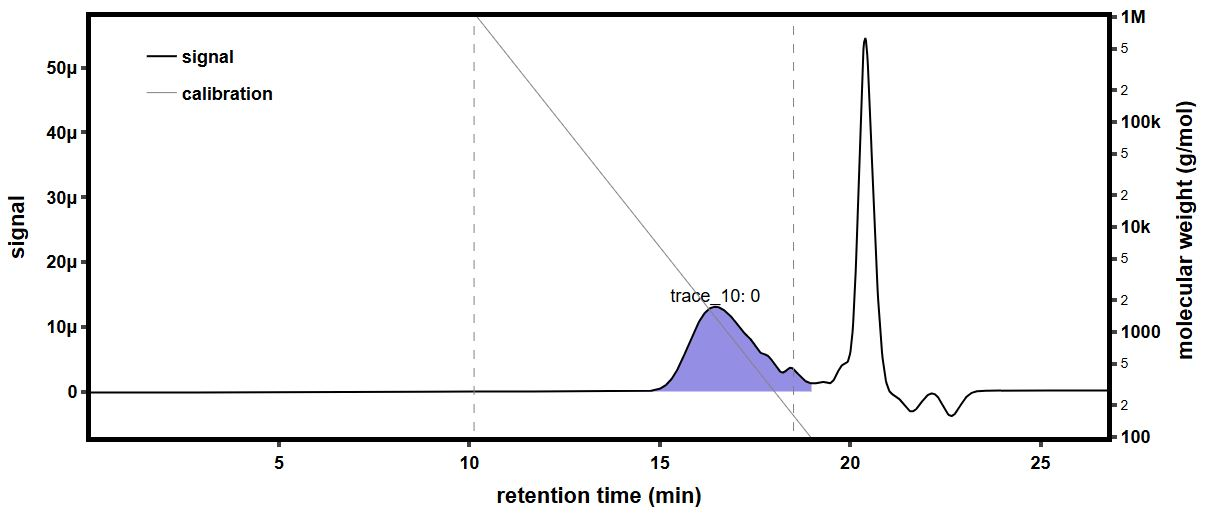

Data behind this chart, as committed beside it:
time (min), raw light scattering data: detector volt…, raw light scattering data: detector volt…, raw light scattering data: detector volt…, raw light scattering data: detector volt…, raw light scattering data: detector volt…, raw light scattering data: detector volt…, raw light scattering data: detector volt…, raw light scattering data: detector volt…, raw UV absorbance data: detector voltage…, differential refractive index data: diff…, Forward Laser Monitor: Forward Laser Mon…, Auto-inject Signal: Auto-inject Signal, Auto-inject Signal: Auto-inject Signal, absolute refractive index data: absolute…
-0.1724, 0.02583, 0.01479, 0.03945, 0.02823, 0.03276, 0.02697, 0.04099, 0.01596, , 0.0005206, 1.009, , 1.335
-0.1556, 0.02583, 0.01479, 0.03944, 0.02823, 0.03276, 0.02696, 0.04099, 0.01596, , 0.0005206, 1.009, , 1.335
-0.1388, 0.02583, 0.01479, 0.03945, 0.02823, 0.03276, 0.02696, 0.04098, 0.01596, , 0.0005206, 1.009, , 1.335
-0.1219, 0.02582, 0.01479, 0.03945, 0.02823, 0.03276, 0.02696, 0.04098, 0.01596, , 0.0005206, 1.009, , 1.335
-0.1051, 0.02582, 0.01478, 0.03944, 0.02823, 0.03277, 0.02696, 0.04098, 0.01596, , 0.0005205, 1.009, , 1.335
-0.08827, 0.02583, 0.01479, 0.03944, 0.02823, 0.03277, 0.02696, 0.04098, 0.01596, , 0.0005205, 1.009, , 1.335
-0.07144, 0.02582, 0.01479, 0.03945, 0.02823, 0.03276, 0.02696, 0.04098, 0.01596, , 0.0005205, 1.009, , 1.335
-0.0546, 0.02583, 0.01479, 0.03945, 0.02824, 0.03276, 0.02696, 0.04099, 0.01596, , 0.0005205, 1.009, , 1.335
-0.03777, 0.02583, 0.01479, 0.03945, 0.02824, 0.03276, 0.02697, 0.04099, 0.01596, , 0.0005205, 1.009, , 1.335
-0.02093, 0.02582, 0.01479, 0.03945, 0.02824, 0.03276, 0.02696, 0.04098, 0.01596, , 0.0005205, 1.009, , 1.335
-0.004099, 0.02583, 0.01479, 0.03945, 0.02823, 0.03276, 0.02696, 0.04098, 0.01596, , 0.0005205, 1.009, , 1.335
0.01274, 0.02583, 0.01478, 0.03945, 0.02823, 0.03276, 0.02696, 0.04098, 0.01596, , 0.0005205, 1.009, , 1.335
0.02957, 0.02583, 0.01478, 0.03944, 0.02823, 0.03276, 0.02696, 0.04098, 0.01596, , 0.0005205, 1.009, , 1.335
0.0464, 0.02582, 0.01478, 0.03944, 0.02823, 0.03276, 0.02697, 0.04098, 0.01596, , 0.0005205, 1.009, , 1.335
0.06324, 0.02583, 0.01478, 0.03945, 0.02823, 0.03276, 0.02697, 0.04098, 0.01596, , 0.0005206, 1.009, , 1.335
0.08007, 0.02583, 0.01479, 0.03945, 0.02824, 0.03276, 0.02697, 0.04099, 0.01596, 0.05466, 0.0005206, 1.009, , 1.335
0.09691, 0.02583, 0.01479, 0.03945, 0.02824, 0.03276, 0.02697, 0.04098, 0.01596, 0.05467, 0.0005206, 1.009, , 1.335
0.1137, 0.02582, 0.01479, 0.03945, 0.02823, 0.03276, 0.02697, 0.04098, 0.01596, 0.05459, 0.0005206, 1.009, , 1.335
0.1306, 0.02582, 0.01479, 0.03945, 0.02824, 0.03276, 0.02696, 0.04098, 0.01596, 0.05449, 0.0005206, 1.009, , 1.335
0.1474, 0.02582, 0.01479, 0.03944, 0.02824, 0.03276, 0.02696, 0.04098, 0.01596, 0.0545, 0.0005206, 1.009, , 1.335
0.1642, 0.02582, 0.01479, 0.03945, 0.02823, 0.03276, 0.02696, 0.04098, 0.01596, 0.05463, 0.0005206, 1.009, , 1.335
0.1811, 0.02582, 0.01479, 0.03945, 0.02823, 0.03276, 0.02696, 0.04098, 0.01596, 0.05467, 0.0005206, 1.009, , 1.335
0.1979, 0.02583, 0.01479, 0.03945, 0.02824, 0.03276, 0.02696, 0.04098, 0.01596, 0.05459, 0.0005206, 1.009, , 1.335
0.2147, 0.02582, 0.01479, 0.03945, 0.02824, 0.03276, 0.02697, 0.04098, 0.01596, 0.05453, 0.0005206, 1.009, , 1.335
0.2316, 0.02583, 0.01479, 0.03945, 0.02824, 0.03276, 0.02697, 0.04099, 0.01596, 0.05456, 0.0005206, 1.009, , 1.335
0.2484, 0.02583, 0.01479, 0.03946, 0.02824, 0.03277, 0.02697, 0.04099, 0.01596, 0.05457, 0.0005206, 1.009, , 1.335
0.2653, 0.02582, 0.01479, 0.03945, 0.02823, 0.03276, 0.02697, 0.04099, 0.01596, 0.05455, 0.0005206, 1.009, , 1.335
0.2821, 0.02582, 0.01479, 0.03945, 0.02823, 0.03276, 0.02697, 0.04099, 0.01596, 0.05458, 0.0005205, 1.009, , 1.335
0.2989, 0.02583, 0.01479, 0.03945, 0.02823, 0.03277, 0.02697, 0.04099, 0.01596, 0.05463, 0.0005206, 1.009, , 1.335
0.3158, 0.02582, 0.01479, 0.03945, 0.02823, 0.03276, 0.02697, 0.04098, 0.01596, 0.05462, 0.0005206, 1.009, , 1.335
0.3326, 0.02582, 0.01479, 0.03945, 0.02823, 0.03277, 0.02697, 0.04098, 0.01596, 0.05457, 0.0005206, 1.009, , 1.335
0.3494, 0.02583, 0.01479, 0.03945, 0.02823, 0.03276, 0.02696, 0.04098, 0.01596, 0.05456, 0.0005206, 1.009, , 1.335
0.3663, 0.02582, 0.01479, 0.03945, 0.02823, 0.03277, 0.02696, 0.04099, 0.01596, 0.05462, 0.0005206, 1.009, , 1.335
0.3831, 0.02582, 0.01479, 0.03945, 0.02824, 0.03276, 0.02696, 0.04099, 0.01596, 0.05472, 0.0005206, 1.009, , 1.335
0.3999, 0.02582, 0.01479, 0.03945, 0.02824, 0.03276, 0.02696, 0.04099, 0.01596, 0.05484, 0.0005206, 1.009, , 1.335
0.4168, 0.02583, 0.01478, 0.03945, 0.02823, 0.03276, 0.02696, 0.04099, 0.01596, 0.05491, 0.0005205, 1.009, , 1.335
0.4336, 0.02583, 0.01478, 0.03945, 0.02823, 0.03276, 0.02697, 0.04098, 0.01596, 0.05485, 0.0005205, 1.009, , 1.335
0.4504, 0.02582, 0.01479, 0.03944, 0.02823, 0.03276, 0.02697, 0.04098, 0.01596, 0.05475, 0.0005205, 1.009, , 1.335
0.4673, 0.02583, 0.01479, 0.03944, 0.02823, 0.03276, 0.02697, 0.04098, 0.01596, 0.05478, 0.0005205, 1.009, , 1.335
0.4841, 0.02583, 0.01479, 0.03945, 0.02824, 0.03276, 0.02697, 0.04098, 0.01596, 0.05485, 0.0005205, 1.009, , 1.335
0.5009, 0.02583, 0.01479, 0.03944, 0.02824, 0.03277, 0.02697, 0.04098, 0.01596, 0.05483, 0.0005205, 1.009, , 1.335
0.5178, 0.02583, 0.01479, 0.03945, 0.02824, 0.03276, 0.02697, 0.04099, 0.01596, 0.05471, 0.0005206, 1.009, , 1.335
0.5346, 0.02582, 0.01479, 0.03945, 0.02824, 0.03276, 0.02697, 0.04099, 0.01596, 0.05465, 0.0005206, 1.009, , 1.335
0.5514, 0.02583, 0.01479, 0.03945, 0.02824, 0.03276, 0.02696, 0.04099, 0.01596, 0.05469, 0.0005206, 1.009, , 1.335
0.5683, 0.02583, 0.01479, 0.03945, 0.02823, 0.03276, 0.02697, 0.04099, 0.01596, 0.0547, 0.0005206, 1.009, , 1.335
0.5851, 0.02583, 0.01479, 0.03945, 0.02824, 0.03276, 0.02697, 0.04099, 0.01596, 0.05469, 0.0005206, 1.009, , 1.335
0.6019, 0.02583, 0.01479, 0.03945, 0.02823, 0.03276, 0.02697, 0.04098, 0.01596, 0.05473, 0.0005206, 1.009, , 1.335
0.6188, 0.02583, 0.01479, 0.03945, 0.02823, 0.03276, 0.02697, 0.04098, 0.01596, 0.05475, 0.0005206, 1.009, , 1.335
0.6356, 0.02583, 0.01479, 0.03945, 0.02823, 0.03276, 0.02697, 0.04098, 0.01596, 0.05473, 0.0005206, 1.009, , 1.335
0.6524, 0.02583, 0.01479, 0.03945, 0.02823, 0.03276, 0.02696, 0.04098, 0.01596, 0.05472, 0.0005206, 1.009, , 1.335
0.6693, 0.02583, 0.01479, 0.03945, 0.02823, 0.03276, 0.02696, 0.04098, 0.01596, 0.05467, 0.0005206, 1.009, , 1.335
0.6861, 0.02583, 0.01479, 0.03944, 0.02823, 0.03276, 0.02697, 0.04098, 0.01596, 0.05463, 0.0005206, 1.009, , 1.335
0.703, 0.02583, 0.01479, 0.03945, 0.02824, 0.03276, 0.02697, 0.04099, 0.01596, 0.05475, 0.0005206, 1.009, , 1.335
0.7198, 0.02583, 0.01479, 0.03945, 0.02824, 0.03276, 0.02697, 0.04098, 0.01596, 0.05491, 0.0005205, 1.009, , 1.335
0.7366, 0.02582, 0.01479, 0.03945, 0.02824, 0.03276, 0.02697, 0.04098, 0.01596, 0.05498, 0.0005205, 1.009, , 1.335
0.7535, 0.02582, 0.01479, 0.03945, 0.02824, 0.03277, 0.02697, 0.04098, 0.01596, 0.05498, 0.0005205, 1.009, , 1.335
0.7703, 0.02582, 0.01479, 0.03945, 0.02824, 0.03276, 0.02697, 0.04098, 0.01596, 0.05486, 0.0005205, 1.009, , 1.335
0.7871, 0.02582, 0.01479, 0.03945, 0.02823, 0.03276, 0.02696, 0.04098, 0.01596, 0.05465, 0.0005206, 1.009, , 1.335
0.804, 0.02583, 0.01479, 0.03945, 0.02823, 0.03276, 0.02697, 0.04098, 0.01596, 0.05452, 0.0005206, 1.009, , 1.335
0.8208, 0.02583, 0.01479, 0.03945, 0.02824, 0.03277, 0.02697, 0.04098, 0.01596, 0.05455, 0.0005205, 1.009, , 1.335
... 1,603 more rows
